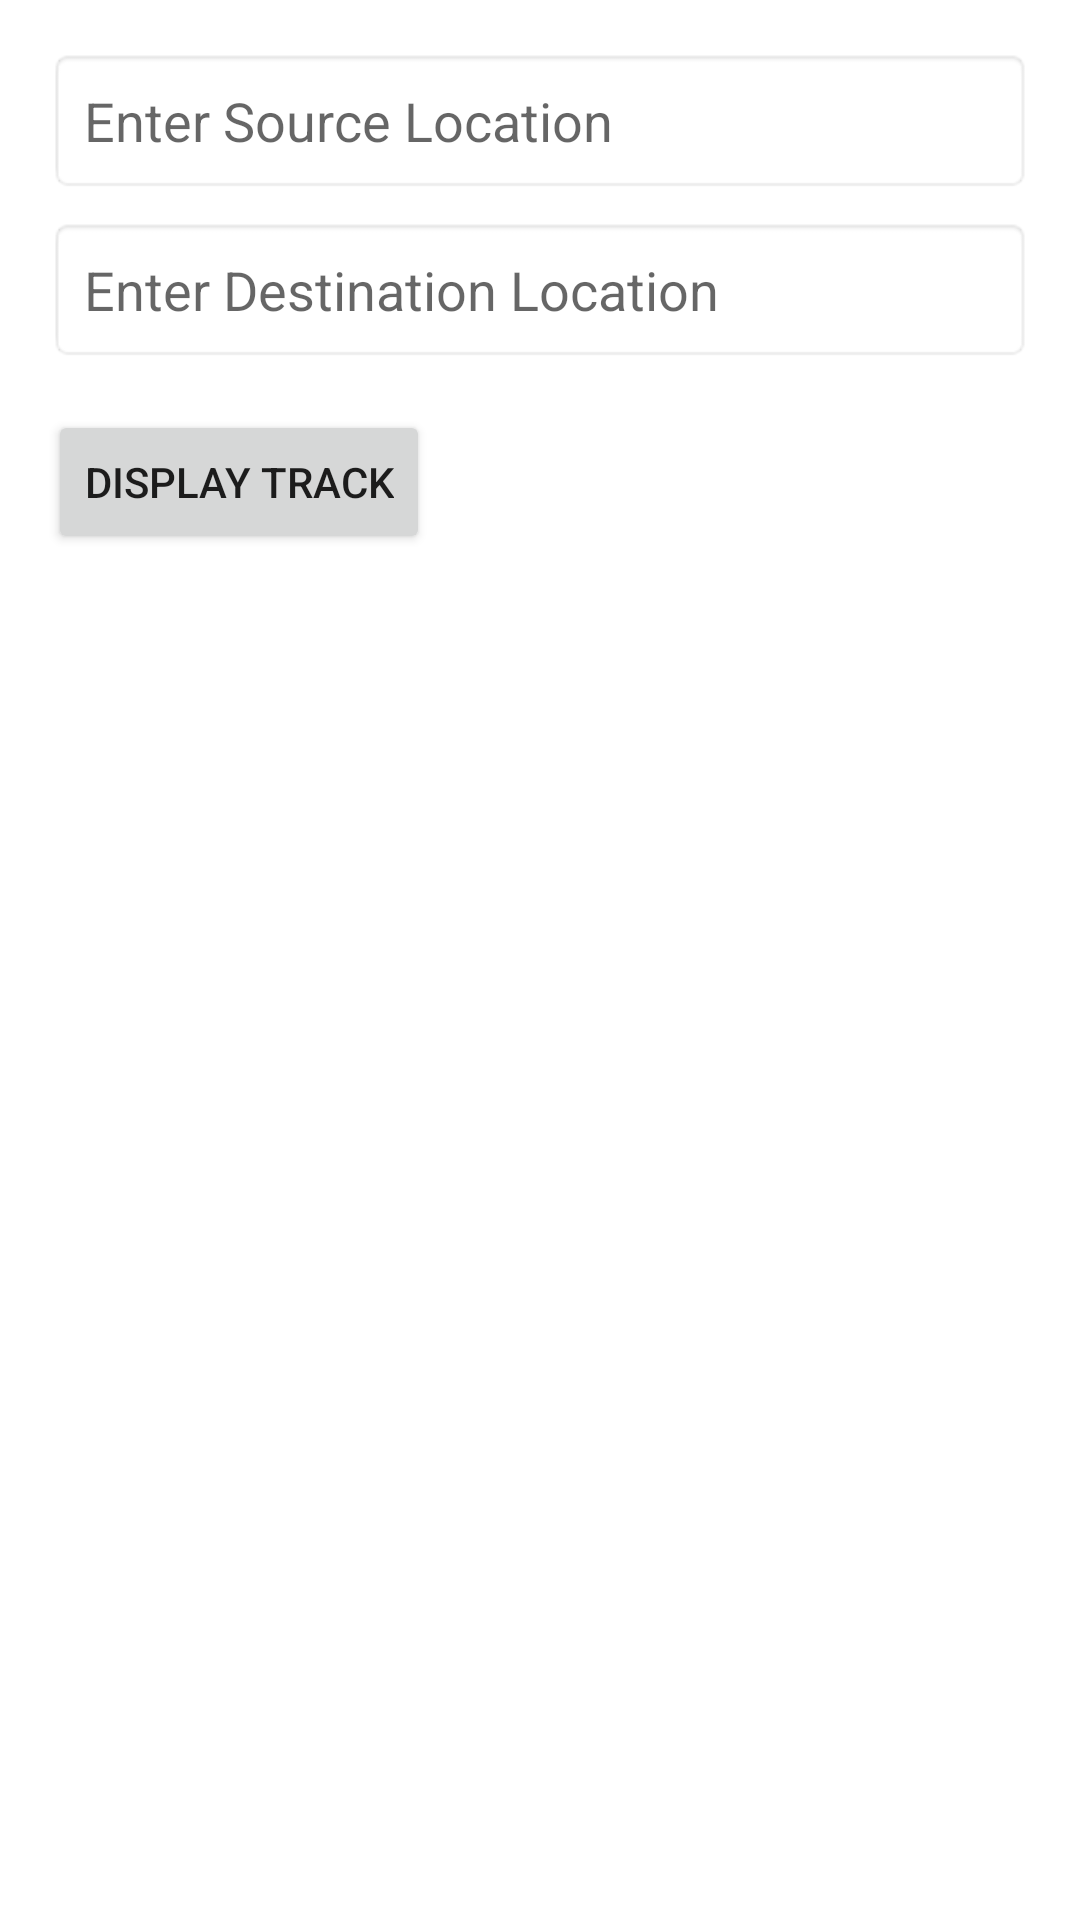

Write the Android layout XML for this screen, with the resource values it uses.
<!-- AndroidManifest.xml: application theme Theme.EcoFreak -->
<!-- res/layout/activity_trackonactivity.xml -->
<?xml version="1.0" encoding="utf-8"?>
<LinearLayout xmlns:tools="http://schemas.android.com/tools"
    xmlns:android="http://schemas.android.com/apk/res/android"
    android:layout_width="match_parent"
    android:layout_height="match_parent"
    android:orientation="vertical"
    android:padding="16dp"
    tools:context=".MainActivity">

    <EditText
        android:layout_width="match_parent"
        android:layout_height="wrap_content"
        android:id="@+id/et_source"
        android:hint="@string/enter_source_location"
        android:padding="12dp"
        android:background="@android:drawable/editbox_background"
        android:autofillHints=""
        android:inputType="" />
    <EditText
        android:layout_width="match_parent"
        android:layout_height="wrap_content"
        android:id="@+id/et_destination"
        android:hint="@string/enter_destination_location"
        android:padding="12dp"

        android:layout_marginTop="8dp"
        android:background="@android:drawable/editbox_background"
        android:autofillHints=""
        android:inputType="" />
    <Button
        android:layout_width="wrap_content"
        android:layout_height="wrap_content"
        android:id="@+id/btn_track"
        android:text="@string/display_track"
        android:layout_marginTop="16dp"
        android:padding="12dp"/>

</LinearLayout>
<!-- resources referenced by this layout -->
<resources>
  <string name="display_track">Display Track</string>
  <string name="enter_destination_location">Enter Destination Location</string>
  <string name="enter_source_location">Enter Source Location</string>
  <style name="Theme.EcoFreak" parent="Theme.MaterialComponents.DayNight.DarkActionBar">
          
          <item name="colorPrimary">@color/purple_500</item>
          <item name="colorPrimaryVariant">@color/purple_700</item>
          <item name="colorOnPrimary">@color/white</item>
          
          <item name="colorSecondary">@color/teal_200</item>
          <item name="colorSecondaryVariant">@color/teal_700</item>
          <item name="colorOnSecondary">@color/black</item>
          
          <item name="android:statusBarColor" tools:targetApi="l">?attr/colorPrimaryVariant</item>
          
      </style>
  <!-- not gathered from this repository: default colours our renderer supplied (Android Studio template values) -->
  <color name="purple_500">#FF6200EE</color>
  <color name="purple_700">#FF3700B3</color>
  <color name="teal_200">#FF03DAC5</color>
  <color name="teal_700">#FF018786</color>
  <color name="black">#FF000000</color>
  <color name="white">#FFFFFFFF</color>
</resources>
